Run: headless pygame with SDL's dummy video driver; simulated clock (each Clock.tick advances the game by its frame time, no real sleeping); random seed 0; keys injected as events and as key.get_pressed() state; mouse plan: one left click at the window centre at the start of phase 2, then a move to the lower-right quarter at the start of phase 3.
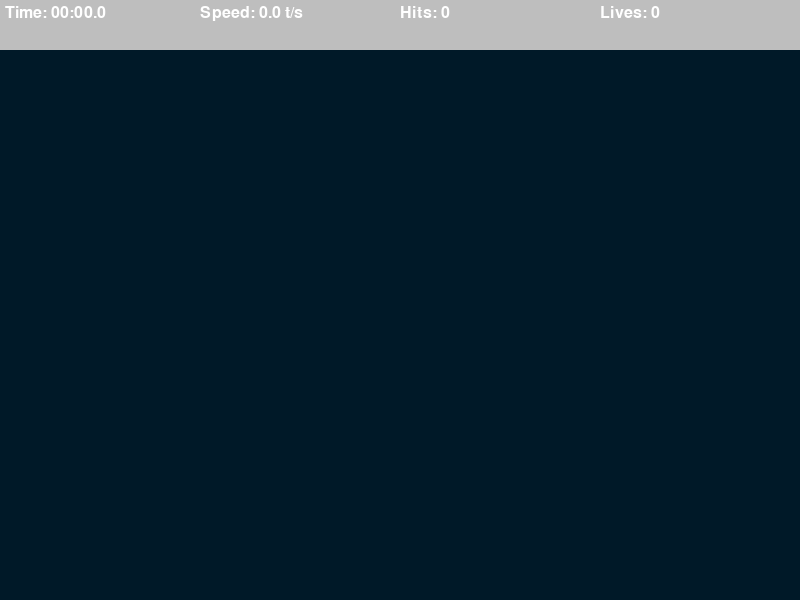
Frame 1 of 4 · flips 1–60 · no input
Frame 2 of 4 · flips 61–180 · clicked the window centre · tapped SPACE, RETURN · held RIGHT (→), D · screen unchanged from frame 1, image omitted
Frame 3 of 4 · flips 181–300 · moved the mouse to the lower-right quarter · held DOWN (↓), S · screen unchanged from frame 2, image omitted
Frame 4 of 4 · flips 301–420 · held LEFT (←), A, UP (↑), W · screen unchanged from frame 3, image omitted

The pygame program that drew these frames:

import math  # Import the math module for mathematical operations
import random  # Import the random module for generating random numbers
import time  # Import the time module for tracking elapsed time
import pygame  # Import the pygame module for creating games
pygame.init()  # Initialize pygame modules

# Set up the window dimensions
WIDTH, HEIGHT = 800, 600

# Create a window for the game
WIN = pygame.display.set_mode((WIDTH, HEIGHT))
pygame.display.set_caption("Aim Trainer")  # Set the window's caption

# Define constants for timing and padding
TARGET_INCREMENT = 400  # Time increment for target appearance (milliseconds)
TARGET_EVENT = pygame.USEREVENT  # Custom event for target creation

TARGET_PADDING = 30  # Padding for target appearance
BG_COLOR = (0, 25, 40)  # Background color
LIVES = 3  # Number of lives before game ends
TOP_BAR_HEIGHT = 50  # Height of the top bar (displaying time, speed, etc.)

# Font for displaying text in the top bar
LABEL_FONT = pygame.font.SysFont("comicsans", 24)

# Define the Target class to represent each aim target in the game
class Target:
    MAX_SIZE = 30  # Maximum size of a target
    GROWTH_RATE = 0.2  # Growth rate for targets (how fast they grow)
    COLOR = 'red'  # Primary color of the target
    SECOND_COLOR = "white"  # Secondary color for the target

    def __init__(self, x, y):
        # Initialize target at a specific (x, y) position
        self.x = x
        self.y = y
        self.size = 0  # Initial size of the target
        self.grow = True  # Flag to indicate if the target is growing

    def update(self):
        # Update the size of the target (grow or shrink)
        if self.size + self.GROWTH_RATE >= self.MAX_SIZE:
            self.grow = False  # Stop growing when reaching the maximum size
        
        if self.grow:
            self.size += self.GROWTH_RATE  # Increase the size
        else:
            self.size -= self.GROWTH_RATE  # Decrease the size

    def draw(self, win):
        # Draw the target using multiple circles with different sizes and colors
        pygame.draw.circle(win, self.COLOR, (self.x, self.y), self.size)
        pygame.draw.circle(win, self.SECOND_COLOR, (self.x, self.y), self.size * 0.8)
        pygame.draw.circle(win, self.COLOR, (self.x, self.y), self.size * 0.6)
        pygame.draw.circle(win, self.SECOND_COLOR, (self.x, self.y), self.size * 0.4)

    def collide(self, x, y):
        # Check if a point (x, y) collides with the target
        dis = math.sqrt((x - self.x) ** 2 + (y - self.y) ** 2)
        return dis <= self.size  # Return True if the point is within the target's size

# Draw the game window and all active targets
def draw(win, targets):
    win.fill(BG_COLOR)  # Fill the background with the specified color

    # Draw each target in the list of targets
    if targets:
        for target in targets:
            target.draw(win)

    pygame.display.update()  # Update the display to show changes

# Format time into minutes:seconds.milliseconds format
def format_time(secs):
    milli = math.floor(int(secs * 1000 % 1000) / 100)  # Milliseconds
    seconds = int(round(secs % 60, 1))  # Seconds
    minutes = int(secs // 60)  # Minutes

    return f"{minutes:02d}:{seconds:02d}.{milli}"  # Return formatted time

# Draw the top bar with time, speed, hits, and remaining lives
def draw_top_bar(win, elapsed_time, targets_pressed, misses):
    pygame.draw.rect(win, "grey", (0, 0, WIDTH, TOP_BAR_HEIGHT))  # Draw the top bar
    time_label = LABEL_FONT.render(f"Time: {format_time(elapsed_time)}", 1, "white")

    # Calculate speed (targets per second)
    speed = round(targets_pressed / elapsed_time, 1)
    speed_label = LABEL_FONT.render(f"Speed: {speed} t/s", 1, "white")

    # Display the number of hits and lives remaining
    hits_label = LABEL_FONT.render(f"Hits: {targets_pressed}", 1, "white")
    lives_label = LABEL_FONT.render(f"Lives: {misses}", 1, "white")

    # Blit (display) the labels on the top bar
    win.blit(time_label, (5, 5))
    win.blit(speed_label, (200, 5))
    win.blit(hits_label, (400, 5))
    win.blit(lives_label, (600, 5))

# Display the end screen with final stats
def end_screen(win, elapsed_time, targets_pressed, clicks):
    win.fill(BG_COLOR)  # Clear the screen and fill it with the background color
    time_label = LABEL_FONT.render(f"Time: {format_time(elapsed_time)}", 1, "black")

    # Calculate speed (targets per second) and accuracy
    speed = round(targets_pressed / elapsed_time, 1)
    speed_label = LABEL_FONT.render(f"Speed: {speed} t/s", 1, "black")
    hits_label = LABEL_FONT.render(f"Hits: {targets_pressed}", 1, "black")
    accuracy = round(targets_pressed / clicks * 100, 1)
    accuracy_label = LABEL_FONT.render(f"Accuracy: {accuracy}%", 1, "black")

    # Display the final stats in the middle of the screen
    win.blit(time_label, (get_middle(time_label), 100))
    win.blit(speed_label, (get_middle(time_label), 200))
    win.blit(hits_label, (get_middle(time_label), 300))
    win.blit(accuracy_label, (get_middle(time_label), 400))

    pygame.display.update()  # Update the display to show the end screen

    # Wait for the player to quit or press a key to exit
    run = True
    while run:
        for event in pygame.event.get():
            if event.type == pygame.QUIT or event.type == pygame.KEYDOWN:
                quit()  # Quit the game

# Helper function to center a surface horizontally
def get_middle(surface):
    return WIDTH / 2 - surface.get_width() / 2

# Main game loop
def main():
    run = True  # Flag to keep the game running
    targets = []  # List to hold active targets
    clock = pygame.time.Clock()  # Create a clock to control the frame rate

    target_pressed = 0  # Counter for successful target hits
    clicks = 0  # Counter for total clicks
    misses = 0  # Counter for missed targets
    start_time = time.time()  # Record the start time of the game

    pygame.time.set_timer(TARGET_EVENT, TARGET_INCREMENT)  # Set a timer for new target generation

    while run:
        clock.tick(60)  # Limit the frame rate to 60 FPS
        click = False  # Track if a mouse click occurred
        mouse_pos = pygame.mouse.get_pos()  # Get the current mouse position
        elapsed_time = time.time() - start_time  # Calculate elapsed game time

        for event in pygame.event.get():
            if event.type == pygame.QUIT:
                run = False  # Exit the game loop if the window is closed
                break

            if event.type == TARGET_EVENT:
                # Generate a random position for the new target
                x = random.randint(TARGET_PADDING, WIDTH - TARGET_PADDING)
                y = random.randint(TARGET_PADDING, HEIGHT - TARGET_PADDING)
                target = Target(x, y)  # Create a new target
                targets.append(target)  # Add the new target to the list

            if event.type == pygame.MOUSEBUTTONDOWN:
                click = True  # Set the click flag to True when mouse is clicked
                clicks += 1  # Increment the click counter

        # Update and check each target in the game
        for target in targets:
            target.update()  # Update the size of the target

            if target.size <= 0:
                targets.remove(target)  # Remove targets that shrink to size 0
                misses += 1  # Increment the miss counter

            if click and target.collide(*mouse_pos):
                targets.remove(target)  # Remove the target if clicked
                target_pressed += 1  # Increment the hit counter

        if misses >= LIVES:
            end_screen(WIN, elapsed_time, target_pressed, clicks)  # Show the end screen if player loses

        draw(WIN, targets)  # Draw the targets on the window
        draw_top_bar(WIN, elapsed_time, target_pressed, misses)  # Draw the top bar with stats
        pygame.display.update()  # Update the game display

    pygame.quit()  # Quit pygame when the game loop ends

if __name__ == "__main__":
    main()  # Run the main function to start the game
